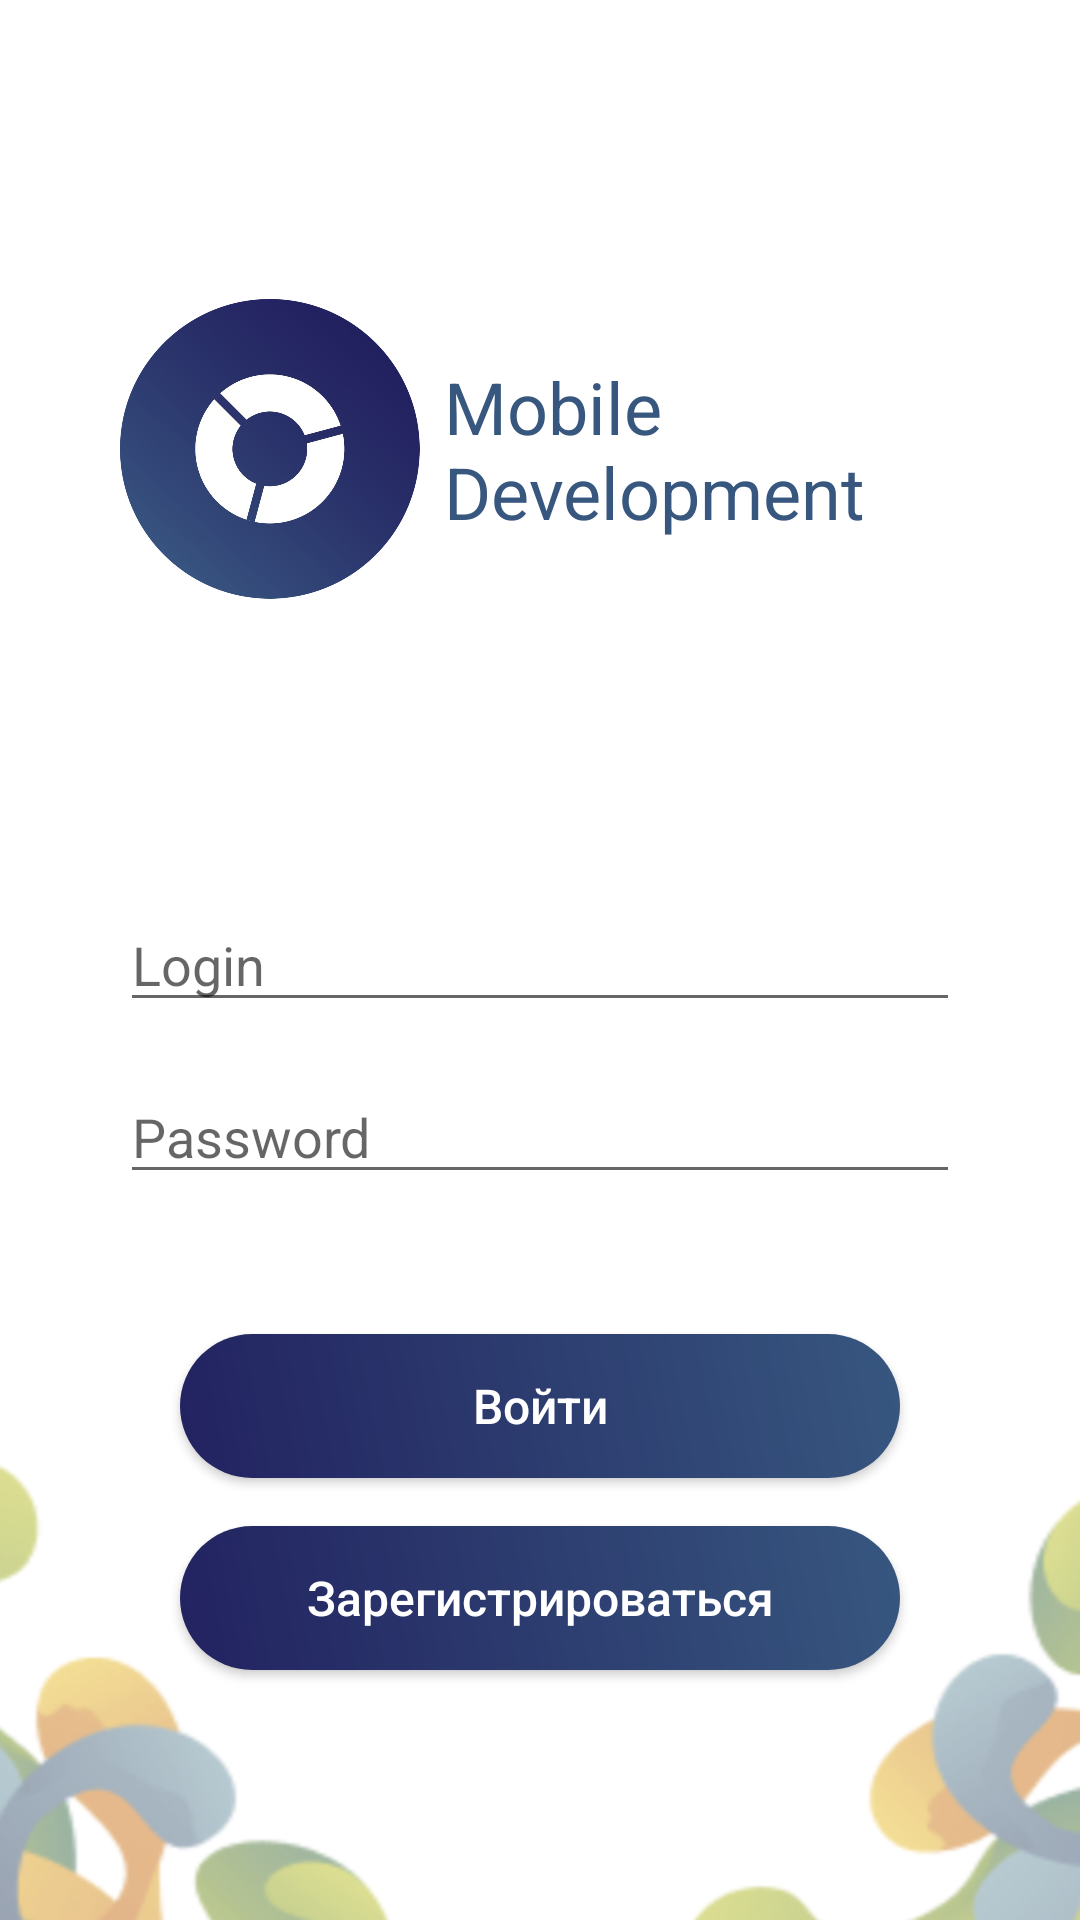

Write the Android layout XML for this screen, with the resource values it uses.
<!-- AndroidManifest.xml: application theme Theme.AppCompat.DayNight.NoActionBar -->
<!-- res/layout/activity_authorization.xml -->
<?xml version="1.0" encoding="utf-8"?>
<androidx.constraintlayout.widget.ConstraintLayout xmlns:android="http://schemas.android.com/apk/res/android"
                                                   xmlns:app="http://schemas.android.com/apk/res-auto"
                                                   xmlns:tools="http://schemas.android.com/tools"
                                                   android:layout_width="match_parent"
                                                   android:layout_height="match_parent"
                                                   android:background="@drawable/background_bonch_dev">

    <ImageView
            android:layout_width="100dp"
            android:layout_height="0dp"
            app:layout_constraintStart_toStartOf="parent"
            android:id="@+id/imageView"
            android:scaleType="centerInside"
            app:srcCompat="@drawable/logo_mobile_department"
            android:layout_marginStart="40dp" android:layout_marginTop="8dp" app:layout_constraintTop_toTopOf="parent"
            android:layout_marginBottom="8dp" app:layout_constraintBottom_toTopOf="@+id/editText"/>
    <EditText
            android:layout_width="match_parent"
            android:layout_height="wrap_content"
            android:inputType="textEmailAddress"
            android:ems="10"
            app:layout_constraintStart_toStartOf="parent"
            app:layout_constraintEnd_toEndOf="parent" android:id="@+id/editText" android:layout_marginTop="8dp"
            app:layout_constraintTop_toTopOf="parent" android:layout_marginBottom="8dp"
            app:layout_constraintBottom_toBottomOf="parent" android:layout_marginStart="40dp"
            android:layout_marginEnd="40dp" android:hint="Login"/>
    <EditText
            android:layout_width="0dp"
            android:layout_height="wrap_content"
            android:inputType="textPassword"
            android:ems="10"
            app:layout_constraintStart_toStartOf="parent"
            app:layout_constraintEnd_toEndOf="parent" android:id="@+id/editText3"
            android:layout_marginStart="40dp"
            android:layout_marginEnd="40dp"
            android:hint="Password " android:layout_marginTop="16dp"
            app:layout_constraintTop_toBottomOf="@+id/editText"/>
    <Button
            style="@style/SignButtonTheme"
            android:text="Войти"
            android:layout_width="0dp"
            android:layout_height="wrap_content"
            app:layout_constraintStart_toStartOf="parent" app:layout_constraintEnd_toEndOf="parent"
            android:id="@+id/buttonAuthorization" app:layout_constraintBottom_toBottomOf="parent"
            app:layout_constraintTop_toBottomOf="@+id/editText3" app:layout_constraintHorizontal_bias="0.5"
            app:layout_constraintVertical_bias="0.24000001" android:isScrollContainer="false"
            android:layout_marginEnd="60dp" android:layout_marginStart="60dp"/>
    <Button
            style="@style/SignButtonTheme"
            android:text="Зарегистрироваться"
            android:layout_width="0dp"
            android:layout_height="wrap_content"
            app:layout_constraintStart_toStartOf="parent" app:layout_constraintEnd_toEndOf="parent"
            android:id="@+id/buttonRegistration" android:layout_marginTop="16dp"
            app:layout_constraintTop_toBottomOf="@+id/buttonAuthorization" android:layout_marginStart="60dp"
            android:layout_marginEnd="60dp" android:layout_marginBottom="8dp"
            app:layout_constraintBottom_toBottomOf="parent" app:layout_constraintVertical_bias="0.0"/>
    <TextView
            android:text="Mobile Development"
            android:layout_width="0dp"
            android:layout_height="wrap_content"
            android:id="@+id/textView" app:layout_constraintEnd_toEndOf="parent" android:layout_marginEnd="40dp"
            app:layout_constraintStart_toEndOf="@+id/imageView" android:layout_marginStart="8dp"
            android:layout_marginTop="8dp" app:layout_constraintTop_toTopOf="parent" android:layout_marginBottom="8dp"
            app:layout_constraintBottom_toTopOf="@+id/editText" android:textSize="24sp" android:textColor="#37577f"/>
</androidx.constraintlayout.widget.ConstraintLayout>
<!-- resources referenced by this layout -->
<resources>
  <!-- drawable background_bonch_dev: png bitmap (drawable, 57650 bytes) -->
  <!-- drawable logo_mobile_department: png bitmap (drawable, 802022 bytes) -->
  <style name="SignButtonTheme">
          <item name="android:textColor">#FFFF</item>
          <item name="android:background">@drawable/rounded_button</item>
          <item name="android:textAllCaps">false</item>
          <item name="android:textSize">16sp</item>
          <item name="android:layout_width">280dp</item>
          <item name="android:layout_height">50dp</item>
      </style>
  <!-- drawable rounded_button (drawable) -->
  <?xml version="1.0" encoding="utf-8"?>
  <shape xmlns:android="http://schemas.android.com/apk/res/android">
      <gradient
              android:endColor="@color/colorGradEnd"
              android:startColor="@color/colorGradStart"
              android:angle="45"/>
      <corners android:radius="25dp" />
  </shape>
  <color name="colorGradEnd">#37577F</color>
  <color name="colorGradStart">#222260</color>
</resources>
